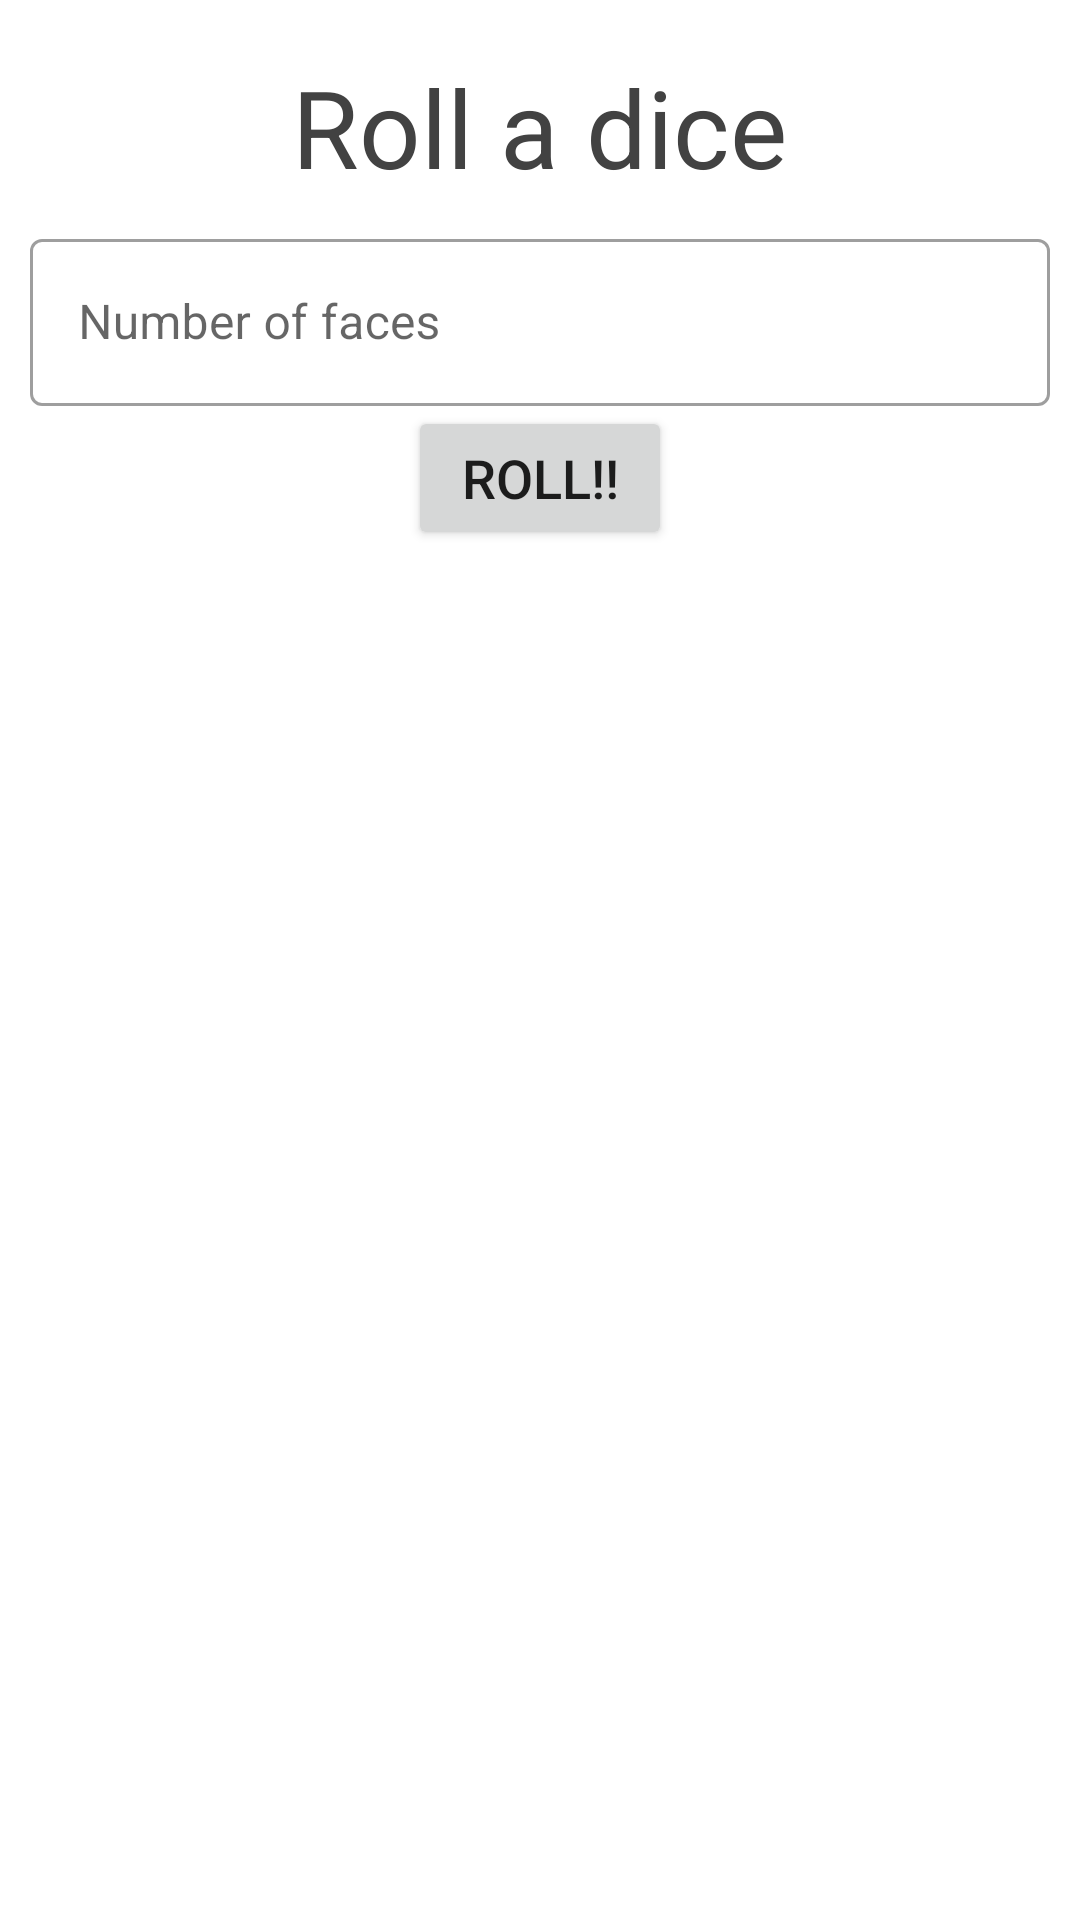

This screen was rendered from an Android layout file. Write that file and the resources it references.
<!-- AndroidManifest.xml: application theme Theme.SRPG -->
<!-- res/layout/activity_dice.xml -->
<?xml version="1.0" encoding="utf-8"?>
<androidx.appcompat.widget.LinearLayoutCompat xmlns:android="http://schemas.android.com/apk/res/android"
    xmlns:app="http://schemas.android.com/apk/res-auto"
    xmlns:tools="http://schemas.android.com/tools"
    android:layout_width="match_parent"
    android:layout_height="match_parent"
    android:layout_gravity="center"
    android:background="@color/background"
    android:orientation="vertical"
    android:padding="10dp"
    tools:context=".DiceActivity">

    <TextView
        android:id="@+id/textView"
        style="@style/titleStyle"
        android:layout_width="wrap_content"
        android:layout_height="wrap_content"
        android:layout_gravity="center"
        android:text="@string/titleRollDice"
        android:textColor="@color/textColor" />

    <TextView
        android:id="@+id/diceResult"
        android:layout_width="wrap_content"
        android:layout_height="wrap_content"
        android:layout_gravity="center"
        android:textColor="#FFC107"
        android:textSize="64sp"
        android:visibility="gone" />

    <com.google.android.material.textfield.TextInputLayout
        style="@style/Widget.MaterialComponents.TextInputLayout.OutlinedBox"
        android:layout_width="match_parent"
        android:layout_height="wrap_content"
        android:hint="@string/diceFaces">

        <com.google.android.material.textfield.TextInputEditText
            android:id="@+id/editCampaignStory"
            android:layout_width="match_parent"
            android:layout_height="wrap_content"
            android:ems="10"
            android:inputType="number" />
    </com.google.android.material.textfield.TextInputLayout>

    <Button
        android:id="@+id/btnRollDice"
        android:layout_width="wrap_content"
        android:layout_height="wrap_content"
        android:layout_gravity="center"
        android:ellipsize="none"
        android:onClick="roll"
        android:text="@string/btnRollDice"
        android:textSize="18sp" />

</androidx.appcompat.widget.LinearLayoutCompat>
<!-- resources referenced by this layout -->
<resources>
  <color name="background">#FFFFFF</color>
  <color name="textColor">#424242</color>
  <string name="btnRollDice">Roll!!</string>
  <string name="diceFaces">Number of faces</string>
  <string name="titleRollDice">Roll a dice</string>
  <style name="titleStyle">
          <item name="android:padding">8dp</item>
          <item name="android:textColor">#F4F4F4</item>
          <item name="android:textSize">36sp</item>
      </style>
  <style name="Theme.SRPG" parent="Theme.MaterialComponents.DayNight.DarkActionBar">
          
          <item name="colorPrimary">@color/purple_500</item>
          <item name="colorPrimaryVariant">@color/purple_700</item>
          <item name="colorOnPrimary">@color/white</item>
          
          <item name="colorSecondary">@color/teal_200</item>
          <item name="colorSecondaryVariant">@color/teal_700</item>
          <item name="colorOnSecondary">@color/black</item>
          
          <item name="android:statusBarColor" tools:targetApi="l">?attr/colorPrimaryVariant</item>
          
      </style>
  <color name="purple_500">#FF6200EE</color>
  <color name="purple_700">#FF3700B3</color>
  <color name="white">#FFFFFFFF</color>
  <color name="teal_200">#FF03DAC5</color>
  <color name="teal_700">#FF018786</color>
  <color name="black">#FF000000</color>
</resources>
